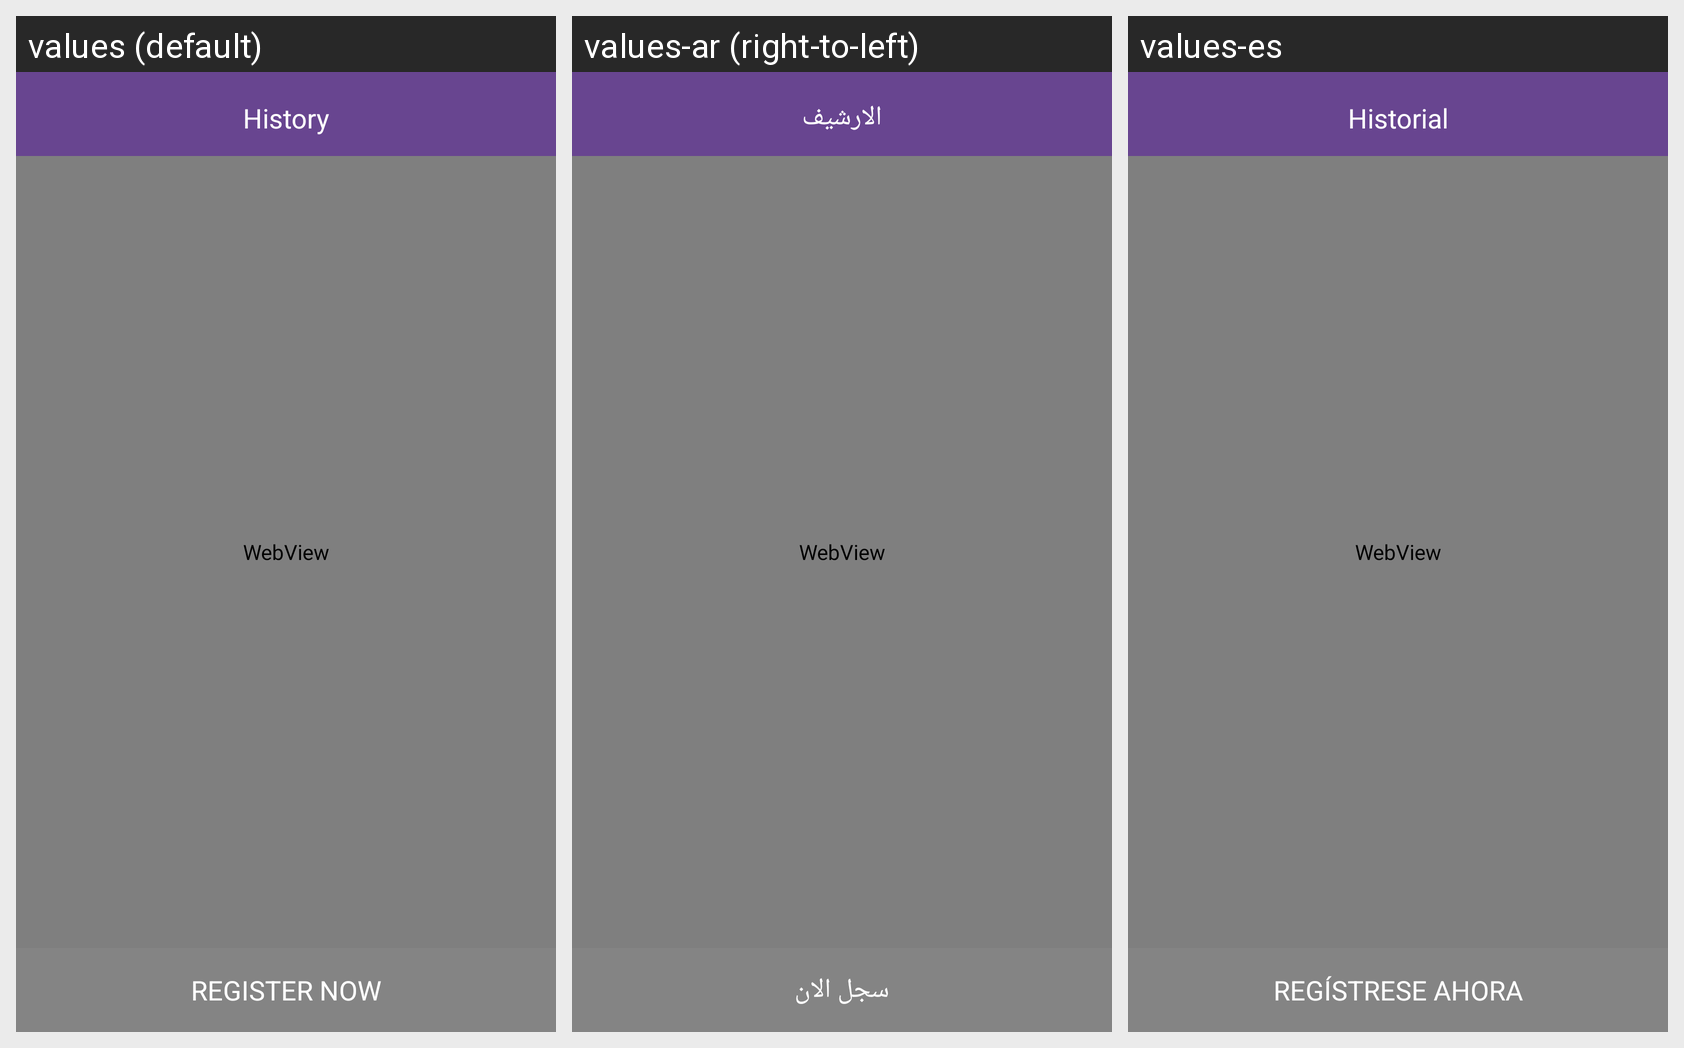

Here is an Android app screen in its default locale and in the app's own translations. Write out the translated-string differences for the strings that appear on this screen.
Android screen res/layout/activity_register_web.xml rendered under 3 locales, left to right: values (default), values-ar (right-to-left), values-es. Device: Nexus 5 (rendered at 1080×1920; each locale shown at half size, 540×960, under a caption strip naming it); theme AppTheme.
Strings drawn on this screen, with the default value and each locale's value (text and hints the layout hard-codes, and strings that could not be matched under every locale, appear in the picture but are not listed):

reg_now
  values: register now
  values-ar: سجل الان
  values-es: Regístrese Ahora

history
  values: History
  values-ar: الارشيف
  values-es: Historial
